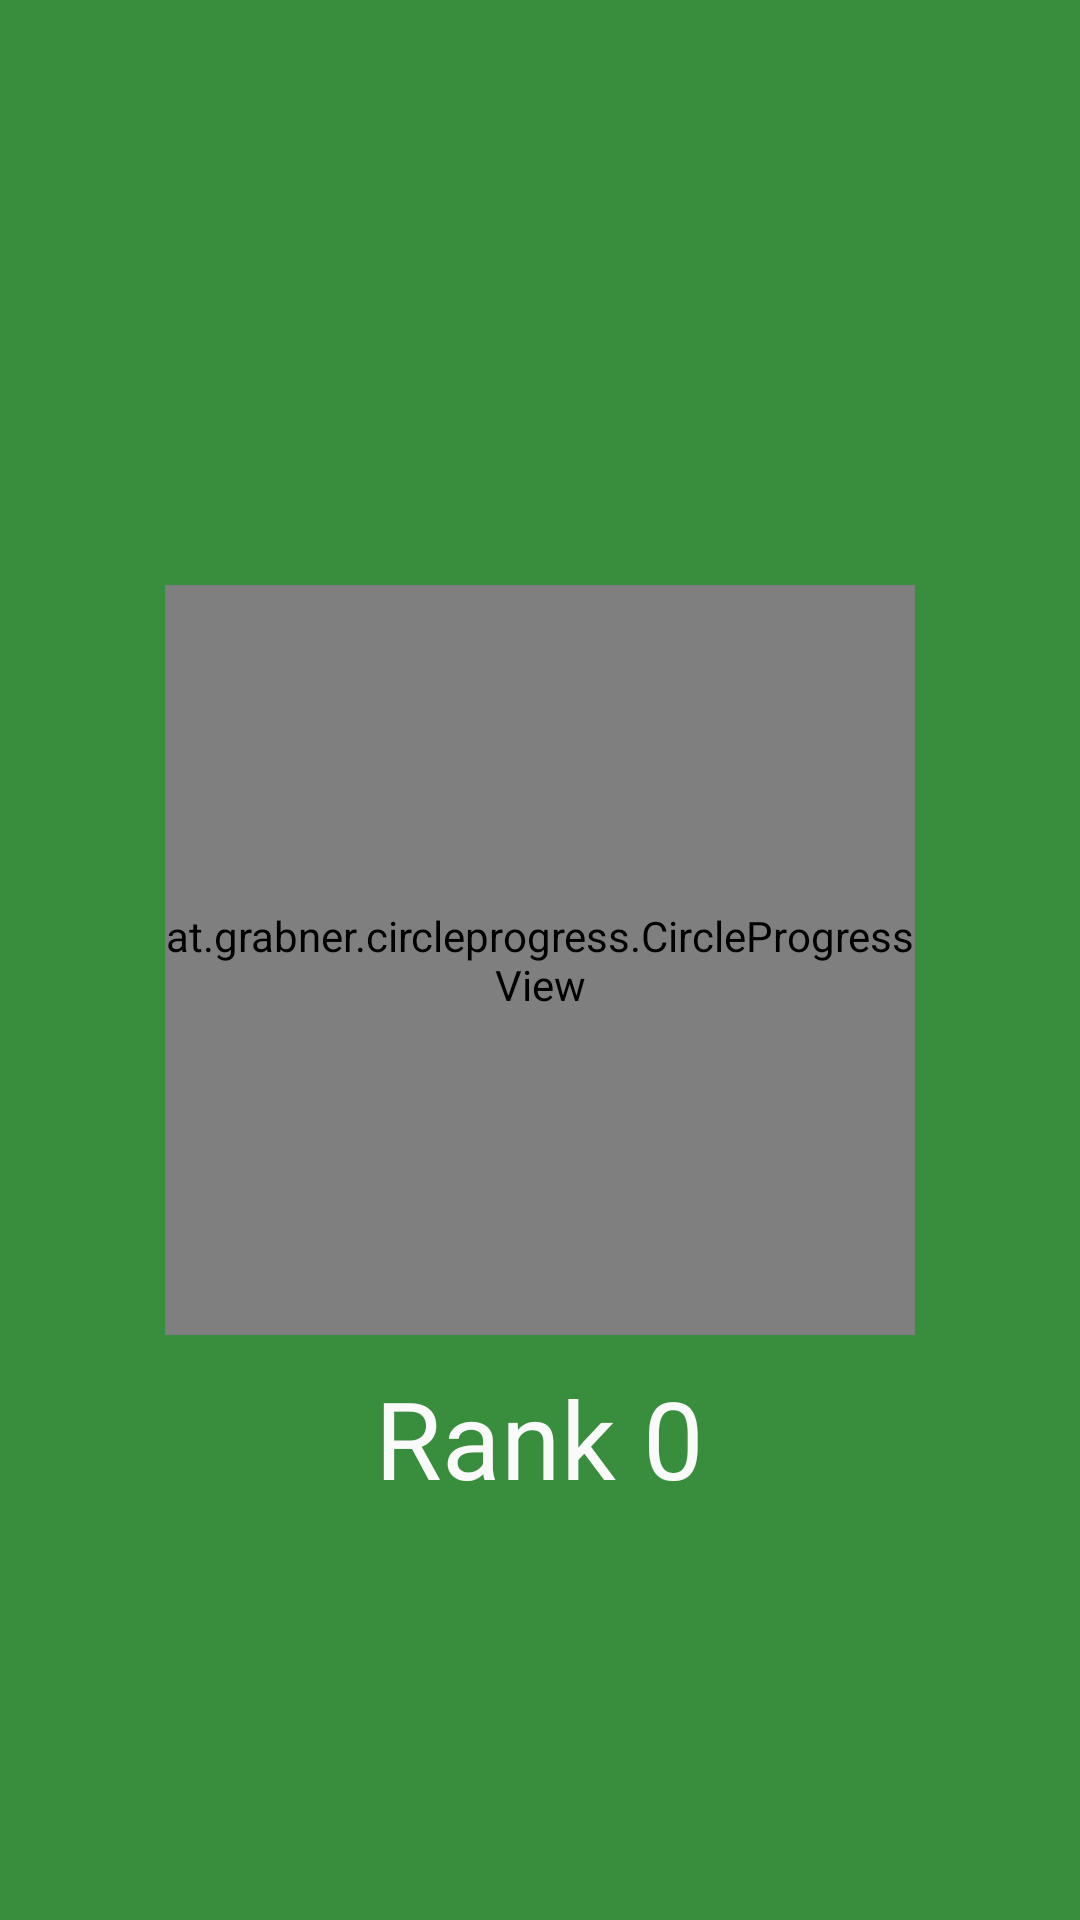

This screen was rendered from an Android layout file. Write that file and the resources it references.
<!-- AndroidManifest.xml: application theme AppTheme -->
<!-- res/layout/fragment_main.xml -->
<?xml version="1.0" encoding="utf-8"?>
<RelativeLayout xmlns:android="http://schemas.android.com/apk/res/android"
    android:layout_width="match_parent"
    android:layout_height="match_parent"
    xmlns:CircleProgressView="http://schemas.android.com/apk/res-auto">

    <at.grabner.circleprogress.CircleProgressView
        android:layout_width="250dp"
        android:layout_height="250dp"
        android:id="@+id/progressView_Rep"
        android:layout_alignParentTop="false"
        CircleProgressView:cpv_barColor="@color/colorPrimaryLight"
        CircleProgressView:cpv_rimColor="@color/colorPrimary"
        CircleProgressView:cpv_textColor="@color/colorTextPrimary"
        CircleProgressView:cpv_unitColor="@color/colorTextSecondary"
        CircleProgressView:cpv_spinColor="@color/colorAccent"
        CircleProgressView:cpv_barWidth="35dp"
        CircleProgressView:cpv_rimWidth="40dp"
        CircleProgressView:cpv_contourSize="0dp"
        CircleProgressView:cpv_value="0"
        CircleProgressView:cpv_maxValue="100"
        CircleProgressView:cpv_seekMode="false"
        android:layout_centerInParent="true" />

    <TextView
        android:layout_width="wrap_content"
        android:layout_height="wrap_content"
        android:textAppearance="?android:attr/textAppearanceLarge"
        android:text="Rank 0"
        android:id="@+id/textView_Level"
        android:layout_below="@+id/progressView_Rep"
        android:layout_centerHorizontal="true"
        android:layout_marginTop="10dp"
        android:textSize="36dp" />

    <TextView
        android:layout_width="wrap_content"
        android:layout_height="wrap_content"
        android:textAppearance="?android:attr/textAppearanceLarge"
        android:text="MAX"
        android:id="@+id/textView_Max"
        android:layout_alignTop="@+id/progressView_Rep"
        android:layout_centerHorizontal="true"
        android:textStyle="bold"
        android:layout_alignLeft="@+id/progressView_Rep"
        android:layout_alignRight="@+id/progressView_Rep"
        android:layout_alignBottom="@+id/progressView_Rep"
        android:gravity="center"
        android:textSize="35dp"
        android:visibility="invisible" />

</RelativeLayout>
<!-- resources referenced by this layout -->
<resources>
  <color name="colorAccent">#FFC107</color>
  <color name="colorPrimary">#43A047</color>
  <color name="colorPrimaryLight">#A5D6A7</color>
  <color name="colorTextPrimary">#fafafa</color>
  <color name="colorTextSecondary">#e1e1e1</color>
  <style name="AppTheme" parent="Base.Theme.AppCompat.Light.DarkActionBar">
          <item name="colorPrimary">@color/colorPrimary</item>
          <item name="colorPrimaryDark">@color/colorPrimaryDark</item>
          <item name="colorAccent">@color/colorAccent</item>
          <item name="android:textColorPrimary">@color/colorTextPrimary</item>
          <item name="android:textColorSecondary">@color/colorTextSecondary</item>
          <item name="android:windowBackground">@color/colorWindowBackground</item>
          <item name="android:divider">@color/colorDivider</item>
      </style>
  <color name="colorPrimaryDark">#2E7D32</color>
  <color name="colorWindowBackground">#388E3C</color>
  <color name="colorDivider">#B6B6B6</color>
</resources>
